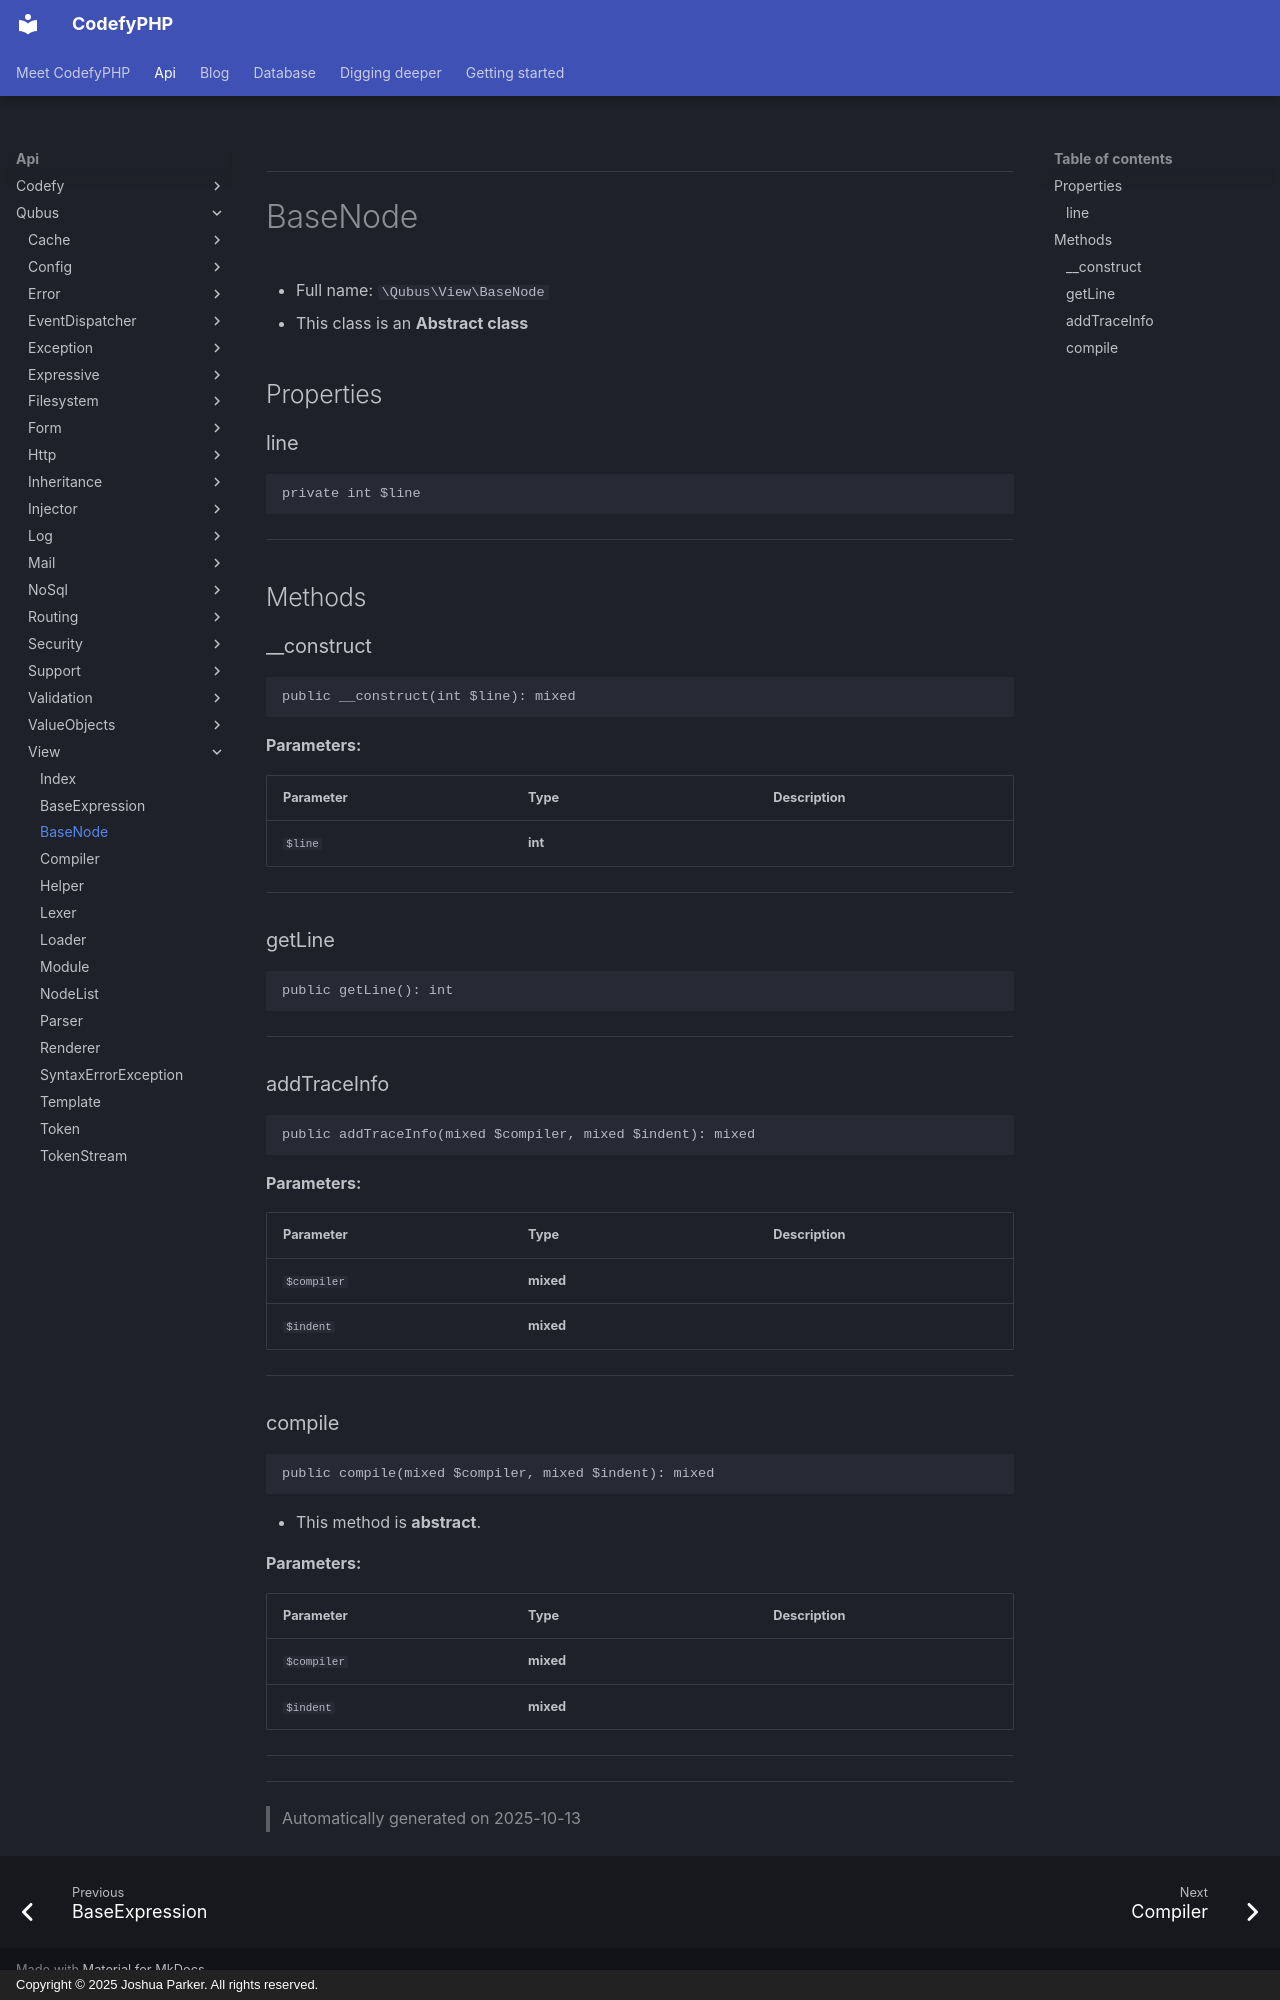

repository: codefyphp/docs · page: api/Qubus/View/BaseNode/index.html · generator: mkdocs · copyright: Copyright © 2025 Joshua Parker. All rights reserved.

***

# BaseNode





* Full name: `\Qubus\View\BaseNode`
* This class is an **Abstract class**



## Properties


### line



```php
private int $line
```






***

## Methods


### __construct



```php
public __construct(int $line): mixed
```








**Parameters:**

| Parameter | Type | Description |
|-----------|------|-------------|
| `$line` | **int** |  |





***

### getLine



```php
public getLine(): int
```












***

### addTraceInfo



```php
public addTraceInfo(mixed $compiler, mixed $indent): mixed
```








**Parameters:**

| Parameter | Type | Description |
|-----------|------|-------------|
| `$compiler` | **mixed** |  |
| `$indent` | **mixed** |  |





***

### compile



```php
public compile(mixed $compiler, mixed $indent): mixed
```




* This method is **abstract**.



**Parameters:**

| Parameter | Type | Description |
|-----------|------|-------------|
| `$compiler` | **mixed** |  |
| `$indent` | **mixed** |  |





***


***
> Automatically generated on 2025-10-13
